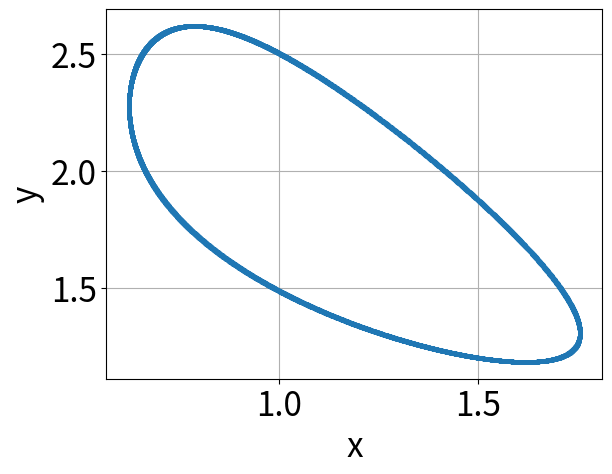
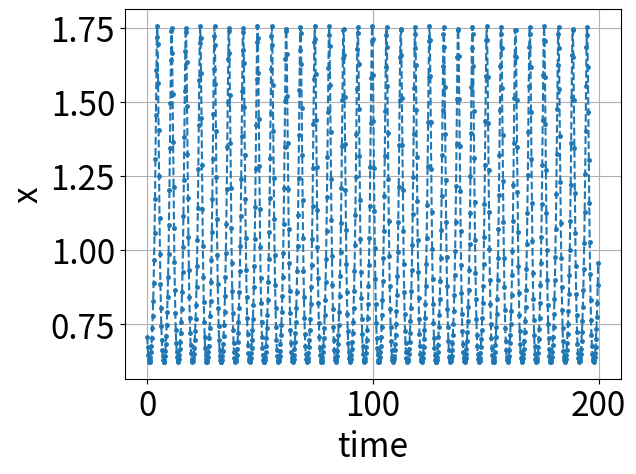

Generate these figures, in order, with matplotlib:
from numpy import *
from matplotlib.pyplot import *
def deriv(X, a, b):
    """Return the derivatives dx/dt and dy/dt."""
    x, y = X
    dxdt = a - (1+b)*x + x**2 * y
    dydt = b*x - x**2 * y
    return array([dxdt, dydt])

def simulate(x0, a, b, T, dt):
    x = zeros((T, 2))
    for i in range(T-1):
        x[i+1] = x[i] + dt*deriv(x[i], a, b)
    return x


x0 = random.rand(2)
T = 100000
a, b = 1, 2
dt = 0.2
x_orbit = simulate(x0, a, b, T, dt)


fig, ax = subplots()
T_plot = 10000
ax.plot(x_orbit[-T_plot:,0], x_orbit[-T_plot:,1], ".", ms=5.0)
ax.xaxis.set_tick_params(labelsize=24)
ax.yaxis.set_tick_params(labelsize=24)
ax.grid(True)
ax.set_xlabel("x", fontsize=24)
ax.set_ylabel("y", fontsize=24)

fig1, ax1 = subplots()
T_plot = 1000
ax1.plot(linspace(0,T_plot-1,T_plot)*dt, x_orbit[-T_plot:,0], ".--", ms=5.0)
ax1.xaxis.set_tick_params(labelsize=24)
ax1.yaxis.set_tick_params(labelsize=24)
ax1.grid(True)
ax1.set_xlabel("time", fontsize=24)
ax1.set_ylabel("x", fontsize=24)


